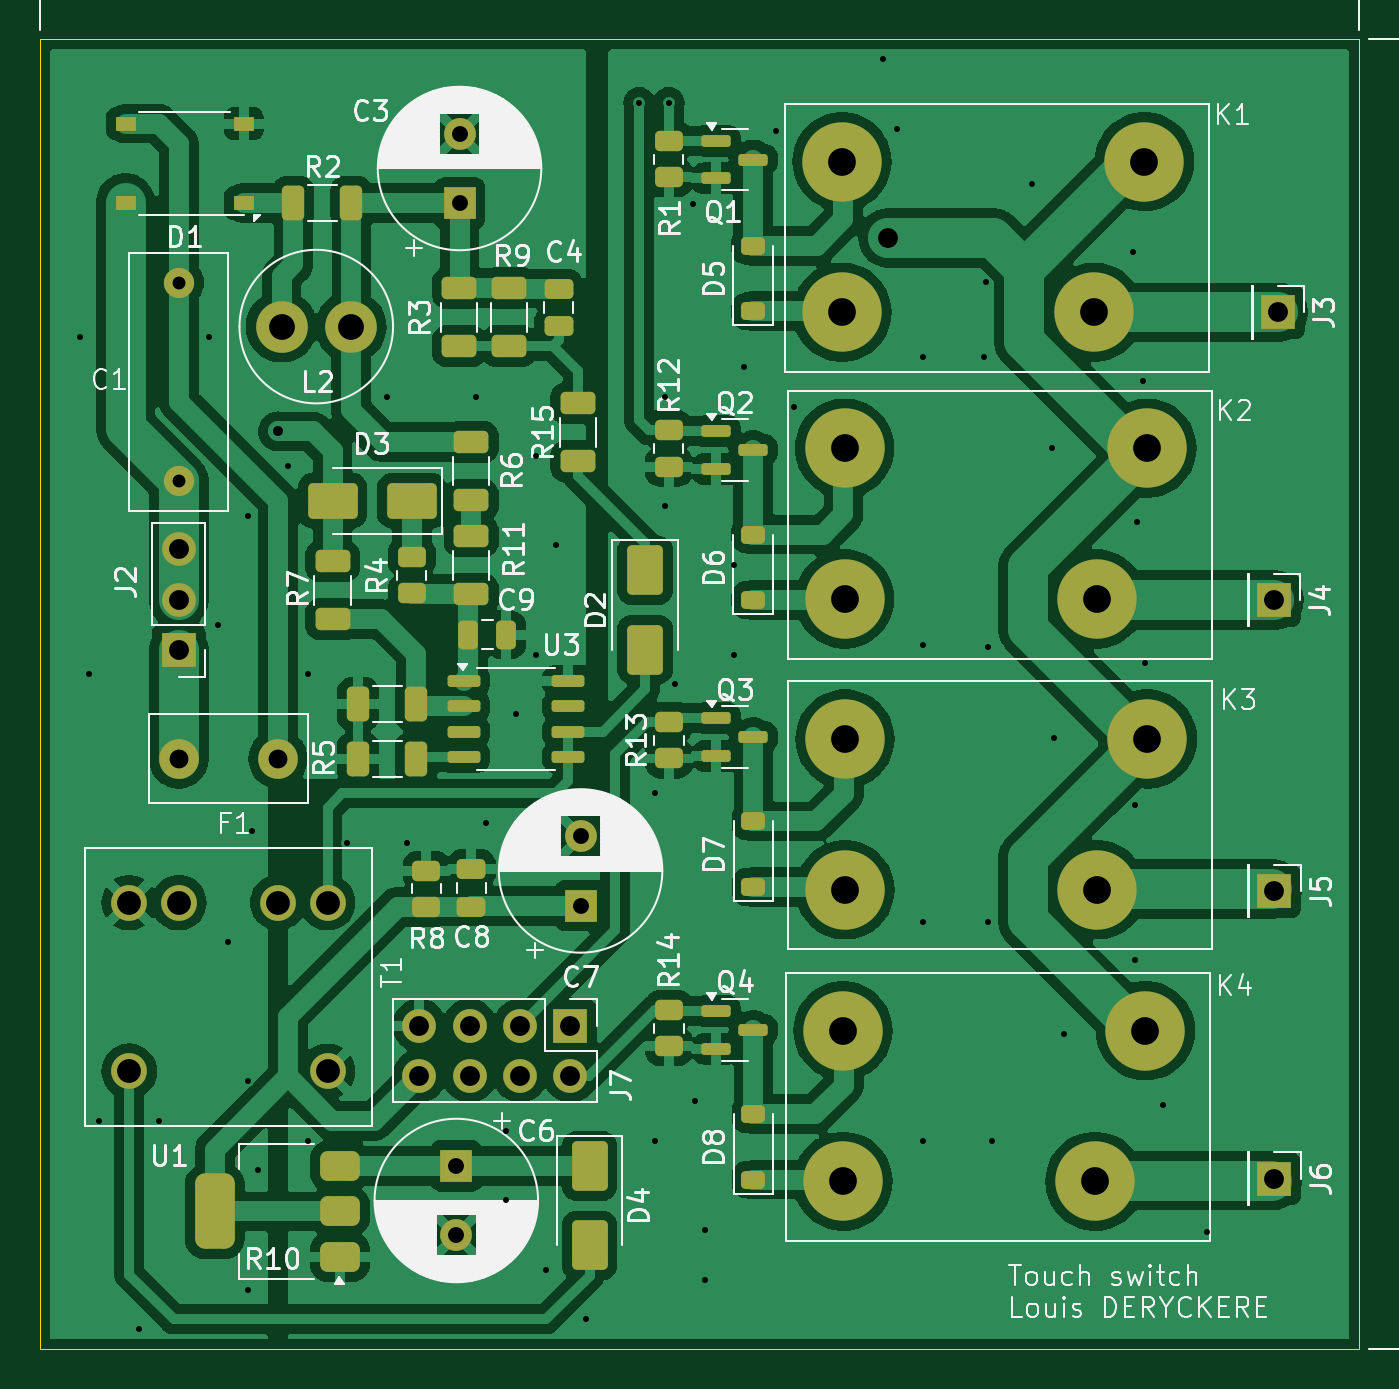
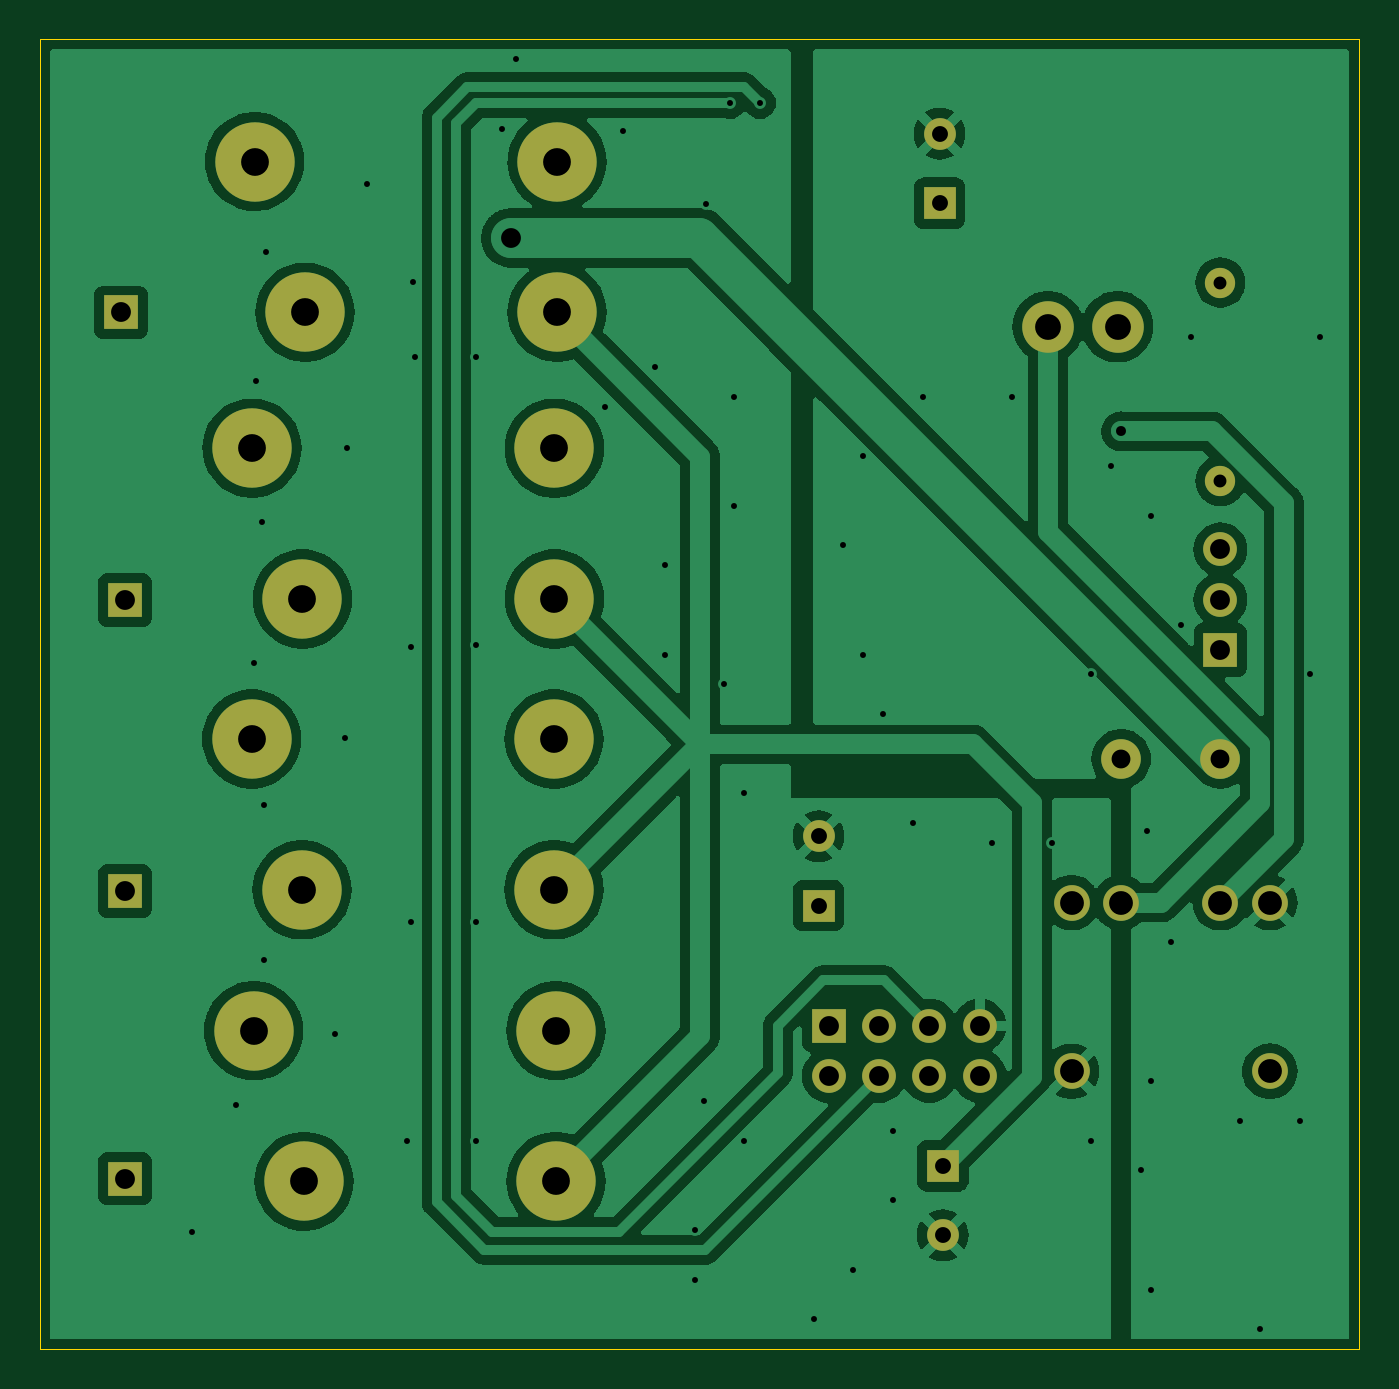
Circuit board: 11 layer files. Board 66.5 x 66.0 mm.
- bottom_copper: PCB_design-B_Cu.gbl (105005 bytes)
- bottom_mask: PCB_design-B_Mask.gbs (2039 bytes)
- paste: PCB_design-B_Paste.gbp (533 bytes)
- bottom_silk: PCB_design-B_Silkscreen.gbo (2049 bytes)
- outline: PCB_design-Edge_Cuts.gm1 (691 bytes)
- top_copper: PCB_design-F_Cu.gtl (180245 bytes)
- top_mask: PCB_design-F_Mask.gts (6095 bytes)
- paste: PCB_design-F_Paste.gtp (4584 bytes)
- top_silk: PCB_design-F_Silkscreen.gto (119266 bytes)
- drill: PCB_design-NPTH.drl (313 bytes)
- drill: PCB_design-PTH.drl (2524 bytes)

=== bottom_copper: PCB_design-B_Cu.gbl (105005 bytes, source omitted) ===
=== bottom_mask: PCB_design-B_Mask.gbs ===
G04 #@! TF.GenerationSoftware,KiCad,Pcbnew,8.0.2-8.0.2-0~ubuntu22.04.1*
G04 #@! TF.CreationDate,2024-05-20T14:29:37+07:00*
G04 #@! TF.ProjectId,PCB_design,5043425f-6465-4736-9967-6e2e6b696361,rev?*
G04 #@! TF.SameCoordinates,Original*
G04 #@! TF.FileFunction,Soldermask,Bot*
G04 #@! TF.FilePolarity,Negative*
%FSLAX46Y46*%
G04 Gerber Fmt 4.6, Leading zero omitted, Abs format (unit mm)*
G04 Created by KiCad (PCBNEW 8.0.2-8.0.2-0~ubuntu22.04.1) date 2024-05-20 14:29:37*
%MOMM*%
%LPD*%
G01*
G04 APERTURE LIST*
%ADD10C,4.000000*%
%ADD11R,1.700000X1.700000*%
%ADD12O,1.700000X1.700000*%
%ADD13R,1.600000X1.600000*%
%ADD14C,1.600000*%
%ADD15C,1.524000*%
%ADD16C,2.000000*%
%ADD17C,2.600000*%
%ADD18C,1.800000*%
G04 APERTURE END LIST*
D10*
X149215000Y-77950000D03*
X146675000Y-85550000D03*
X133975000Y-85550000D03*
X133975000Y-77950000D03*
X149315000Y-63250000D03*
X146775000Y-70850000D03*
X134075000Y-70850000D03*
X134075000Y-63250000D03*
X149300000Y-48600000D03*
X146760000Y-56200000D03*
X134060000Y-56200000D03*
X134060000Y-48600000D03*
X149165000Y-34150000D03*
X146625000Y-41750000D03*
X133925000Y-41750000D03*
X133925000Y-34150000D03*
D11*
X155710000Y-85410000D03*
X100500000Y-58775000D03*
D12*
X100500000Y-56235000D03*
X100500000Y-53695000D03*
D13*
X114650000Y-36252651D03*
D14*
X114650000Y-32752651D03*
D15*
X100500000Y-40250000D03*
X100500000Y-50250000D03*
D16*
X100500000Y-64250000D03*
X105500000Y-64250000D03*
D11*
X155700000Y-56250000D03*
X155900000Y-41750000D03*
D17*
X109180000Y-42470000D03*
X105680000Y-42470000D03*
D14*
X120750000Y-68152651D03*
D13*
X120750000Y-71652651D03*
D18*
X105500000Y-71500000D03*
X108000000Y-71500000D03*
X98000000Y-80000000D03*
X108000000Y-80000000D03*
X100500000Y-71500000D03*
X98000000Y-71500000D03*
D12*
X112620000Y-80240000D03*
X112620000Y-77700000D03*
X115160000Y-80240000D03*
X115160000Y-77700000D03*
X117700000Y-80240000D03*
X117700000Y-77700000D03*
X120240000Y-80240000D03*
D11*
X120240000Y-77700000D03*
X155710000Y-70910000D03*
D13*
X114487500Y-84762500D03*
D14*
X114487500Y-88262500D03*
M02*

=== paste: PCB_design-B_Paste.gbp ===
G04 #@! TF.GenerationSoftware,KiCad,Pcbnew,8.0.2-8.0.2-0~ubuntu22.04.1*
G04 #@! TF.CreationDate,2024-05-20T14:29:24+07:00*
G04 #@! TF.ProjectId,PCB_design,5043425f-6465-4736-9967-6e2e6b696361,rev?*
G04 #@! TF.SameCoordinates,Original*
G04 #@! TF.FileFunction,Paste,Bot*
G04 #@! TF.FilePolarity,Positive*
%FSLAX46Y46*%
G04 Gerber Fmt 4.6, Leading zero omitted, Abs format (unit mm)*
G04 Created by KiCad (PCBNEW 8.0.2-8.0.2-0~ubuntu22.04.1) date 2024-05-20 14:29:24*
%MOMM*%
%LPD*%
G01*
G04 APERTURE LIST*
G04 APERTURE END LIST*
M02*

=== bottom_silk: PCB_design-B_Silkscreen.gbo ===
G04 #@! TF.GenerationSoftware,KiCad,Pcbnew,8.0.2-8.0.2-0~ubuntu22.04.1*
G04 #@! TF.CreationDate,2024-05-20T14:29:31+07:00*
G04 #@! TF.ProjectId,PCB_design,5043425f-6465-4736-9967-6e2e6b696361,rev?*
G04 #@! TF.SameCoordinates,Original*
G04 #@! TF.FileFunction,Legend,Bot*
G04 #@! TF.FilePolarity,Positive*
%FSLAX46Y46*%
G04 Gerber Fmt 4.6, Leading zero omitted, Abs format (unit mm)*
G04 Created by KiCad (PCBNEW 8.0.2-8.0.2-0~ubuntu22.04.1) date 2024-05-20 14:29:31*
%MOMM*%
%LPD*%
G01*
G04 APERTURE LIST*
%ADD10C,4.000000*%
%ADD11R,1.700000X1.700000*%
%ADD12O,1.700000X1.700000*%
%ADD13R,1.600000X1.600000*%
%ADD14C,1.600000*%
%ADD15C,1.524000*%
%ADD16C,2.000000*%
%ADD17C,2.600000*%
%ADD18C,1.800000*%
G04 APERTURE END LIST*
%LPC*%
D10*
X149215000Y-77950000D03*
X146675000Y-85550000D03*
X133975000Y-85550000D03*
X133975000Y-77950000D03*
X149315000Y-63250000D03*
X146775000Y-70850000D03*
X134075000Y-70850000D03*
X134075000Y-63250000D03*
X149300000Y-48600000D03*
X146760000Y-56200000D03*
X134060000Y-56200000D03*
X134060000Y-48600000D03*
X149165000Y-34150000D03*
X146625000Y-41750000D03*
X133925000Y-41750000D03*
X133925000Y-34150000D03*
D11*
X155710000Y-85410000D03*
X100500000Y-58775000D03*
D12*
X100500000Y-56235000D03*
X100500000Y-53695000D03*
D13*
X114650000Y-36252651D03*
D14*
X114650000Y-32752651D03*
D15*
X100500000Y-40250000D03*
X100500000Y-50250000D03*
D16*
X100500000Y-64250000D03*
X105500000Y-64250000D03*
D11*
X155700000Y-56250000D03*
X155900000Y-41750000D03*
D17*
X109180000Y-42470000D03*
X105680000Y-42470000D03*
D14*
X120750000Y-68152651D03*
D13*
X120750000Y-71652651D03*
D18*
X105500000Y-71500000D03*
X108000000Y-71500000D03*
X98000000Y-80000000D03*
X108000000Y-80000000D03*
X100500000Y-71500000D03*
X98000000Y-71500000D03*
D12*
X112620000Y-80240000D03*
X112620000Y-77700000D03*
X115160000Y-80240000D03*
X115160000Y-77700000D03*
X117700000Y-80240000D03*
X117700000Y-77700000D03*
X120240000Y-80240000D03*
D11*
X120240000Y-77700000D03*
X155710000Y-70910000D03*
D13*
X114487500Y-84762500D03*
D14*
X114487500Y-88262500D03*
%LPD*%
M02*

=== outline: PCB_design-Edge_Cuts.gm1 ===
G04 #@! TF.GenerationSoftware,KiCad,Pcbnew,8.0.2-8.0.2-0~ubuntu22.04.1*
G04 #@! TF.CreationDate,2024-05-20T14:29:40+07:00*
G04 #@! TF.ProjectId,PCB_design,5043425f-6465-4736-9967-6e2e6b696361,rev?*
G04 #@! TF.SameCoordinates,Original*
G04 #@! TF.FileFunction,Profile,NP*
%FSLAX46Y46*%
G04 Gerber Fmt 4.6, Leading zero omitted, Abs format (unit mm)*
G04 Created by KiCad (PCBNEW 8.0.2-8.0.2-0~ubuntu22.04.1) date 2024-05-20 14:29:40*
%MOMM*%
%LPD*%
G01*
G04 APERTURE LIST*
G04 #@! TA.AperFunction,Profile*
%ADD10C,0.050000*%
G04 #@! TD*
G04 APERTURE END LIST*
D10*
X93500000Y-28000000D02*
X160000000Y-28000000D01*
X160000000Y-94000000D01*
X93500000Y-94000000D01*
X93500000Y-28000000D01*
M02*

=== top_copper: PCB_design-F_Cu.gtl (180245 bytes, source omitted) ===
=== top_mask: PCB_design-F_Mask.gts (6095 bytes, source omitted) ===
=== paste: PCB_design-F_Paste.gtp ===
G04 #@! TF.GenerationSoftware,KiCad,Pcbnew,8.0.2-8.0.2-0~ubuntu22.04.1*
G04 #@! TF.CreationDate,2024-05-20T14:29:21+07:00*
G04 #@! TF.ProjectId,PCB_design,5043425f-6465-4736-9967-6e2e6b696361,rev?*
G04 #@! TF.SameCoordinates,Original*
G04 #@! TF.FileFunction,Paste,Top*
G04 #@! TF.FilePolarity,Positive*
%FSLAX46Y46*%
G04 Gerber Fmt 4.6, Leading zero omitted, Abs format (unit mm)*
G04 Created by KiCad (PCBNEW 8.0.2-8.0.2-0~ubuntu22.04.1) date 2024-05-20 14:29:21*
%MOMM*%
%LPD*%
G01*
G04 APERTURE LIST*
G04 Aperture macros list*
%AMRoundRect*
0 Rectangle with rounded corners*
0 $1 Rounding radius*
0 $2 $3 $4 $5 $6 $7 $8 $9 X,Y pos of 4 corners*
0 Add a 4 corners polygon primitive as box body*
4,1,4,$2,$3,$4,$5,$6,$7,$8,$9,$2,$3,0*
0 Add four circle primitives for the rounded corners*
1,1,$1+$1,$2,$3*
1,1,$1+$1,$4,$5*
1,1,$1+$1,$6,$7*
1,1,$1+$1,$8,$9*
0 Add four rect primitives between the rounded corners*
20,1,$1+$1,$2,$3,$4,$5,0*
20,1,$1+$1,$4,$5,$6,$7,0*
20,1,$1+$1,$6,$7,$8,$9,0*
20,1,$1+$1,$8,$9,$2,$3,0*%
G04 Aperture macros list end*
%ADD10RoundRect,0.150000X-0.675000X-0.150000X0.675000X-0.150000X0.675000X0.150000X-0.675000X0.150000X0*%
%ADD11RoundRect,0.250000X0.450000X-0.262500X0.450000X0.262500X-0.450000X0.262500X-0.450000X-0.262500X0*%
%ADD12RoundRect,0.225000X0.375000X-0.225000X0.375000X0.225000X-0.375000X0.225000X-0.375000X-0.225000X0*%
%ADD13RoundRect,0.250000X-0.475000X0.250000X-0.475000X-0.250000X0.475000X-0.250000X0.475000X0.250000X0*%
%ADD14RoundRect,0.250000X-0.625000X0.312500X-0.625000X-0.312500X0.625000X-0.312500X0.625000X0.312500X0*%
%ADD15RoundRect,0.250000X-0.650000X1.000000X-0.650000X-1.000000X0.650000X-1.000000X0.650000X1.000000X0*%
%ADD16RoundRect,0.250000X1.000000X0.650000X-1.000000X0.650000X-1.000000X-0.650000X1.000000X-0.650000X0*%
%ADD17RoundRect,0.150000X-0.587500X-0.150000X0.587500X-0.150000X0.587500X0.150000X-0.587500X0.150000X0*%
%ADD18RoundRect,0.375000X0.625000X0.375000X-0.625000X0.375000X-0.625000X-0.375000X0.625000X-0.375000X0*%
%ADD19RoundRect,0.500000X0.500000X1.400000X-0.500000X1.400000X-0.500000X-1.400000X0.500000X-1.400000X0*%
%ADD20RoundRect,0.250000X-0.312500X-0.625000X0.312500X-0.625000X0.312500X0.625000X-0.312500X0.625000X0*%
%ADD21RoundRect,0.250000X-0.450000X0.262500X-0.450000X-0.262500X0.450000X-0.262500X0.450000X0.262500X0*%
%ADD22R,1.000000X0.700000*%
%ADD23RoundRect,0.250000X-0.250000X-0.475000X0.250000X-0.475000X0.250000X0.475000X-0.250000X0.475000X0*%
G04 APERTURE END LIST*
D10*
X120125000Y-60345000D03*
X120125000Y-61615000D03*
X120125000Y-62885000D03*
X120125000Y-64155000D03*
X114875000Y-64155000D03*
X114875000Y-62885000D03*
X114875000Y-61615000D03*
X114875000Y-60345000D03*
D11*
X112250000Y-54087500D03*
X112250000Y-55912500D03*
D12*
X129460000Y-67410000D03*
X129460000Y-70710000D03*
D13*
X115250000Y-69800000D03*
X115250000Y-71700000D03*
D14*
X120600000Y-46337500D03*
X120600000Y-49262500D03*
D11*
X125210000Y-62410000D03*
X125210000Y-64235000D03*
D12*
X129450000Y-38400000D03*
X129450000Y-41700000D03*
D11*
X125210000Y-76910000D03*
X125210000Y-78735000D03*
D15*
X124000000Y-54750000D03*
X124000000Y-58750000D03*
D14*
X117140000Y-40530000D03*
X117140000Y-43455000D03*
D16*
X108250000Y-51250000D03*
X112250000Y-51250000D03*
D12*
X129460000Y-82160000D03*
X129460000Y-85460000D03*
D17*
X129460000Y-63160000D03*
X127585000Y-64110000D03*
X127585000Y-62210000D03*
D13*
X119640000Y-40555000D03*
X119640000Y-42455000D03*
D14*
X114640000Y-40530000D03*
X114640000Y-43455000D03*
D11*
X125200000Y-47700000D03*
X125200000Y-49525000D03*
D17*
X129450000Y-48700000D03*
X127575000Y-49650000D03*
X127575000Y-47750000D03*
D14*
X108250000Y-57212500D03*
X108250000Y-54287500D03*
D17*
X129460000Y-77910000D03*
X127585000Y-78860000D03*
X127585000Y-76960000D03*
D14*
X115250000Y-55962500D03*
X115250000Y-53037500D03*
D18*
X108617500Y-89362500D03*
X108617500Y-87062500D03*
D19*
X102317500Y-87062500D03*
D18*
X108617500Y-84762500D03*
D14*
X115250000Y-51212500D03*
X115250000Y-48287500D03*
D11*
X125200000Y-33125000D03*
X125200000Y-34950000D03*
D17*
X129450000Y-34050000D03*
X127575000Y-35000000D03*
X127575000Y-33100000D03*
D20*
X112462500Y-61500000D03*
X109537500Y-61500000D03*
X112462500Y-64250000D03*
X109537500Y-64250000D03*
D21*
X112980000Y-69887500D03*
X112980000Y-71712500D03*
D20*
X106275000Y-36240000D03*
X109200000Y-36240000D03*
D15*
X121207500Y-84772500D03*
X121207500Y-88772500D03*
D12*
X129450000Y-52950000D03*
X129450000Y-56250000D03*
D22*
X103775000Y-36240000D03*
X103775000Y-32240000D03*
X97825000Y-32240000D03*
X97825000Y-36240000D03*
D23*
X117000000Y-58000000D03*
X115100000Y-58000000D03*
M02*

=== top_silk: PCB_design-F_Silkscreen.gto (119266 bytes, source omitted) ===
=== drill: PCB_design-NPTH.drl ===
M48
; DRILL file {KiCad 8.0.2-8.0.2-0~ubuntu22.04.1} date 2024-05-20T14:30:32+0700
; FORMAT={-:-/ absolute / metric / decimal}
; #@! TF.CreationDate,2024-05-20T14:30:32+07:00
; #@! TF.GenerationSoftware,Kicad,Pcbnew,8.0.2-8.0.2-0~ubuntu22.04.1
; #@! TF.FileFunction,NonPlated,1,2,NPTH
FMAT,2
METRIC
%
G90
G05
M30

=== drill: PCB_design-PTH.drl ===
M48
; DRILL file {KiCad 8.0.2-8.0.2-0~ubuntu22.04.1} date 2024-05-20T14:30:32+0700
; FORMAT={-:-/ absolute / metric / decimal}
; #@! TF.CreationDate,2024-05-20T14:30:32+07:00
; #@! TF.GenerationSoftware,Kicad,Pcbnew,8.0.2-8.0.2-0~ubuntu22.04.1
; #@! TF.FileFunction,Plated,1,2,PTH
FMAT,2
METRIC
; #@! TA.AperFunction,Plated,PTH,ViaDrill
T1C0.300
; #@! TA.AperFunction,Plated,PTH,ViaDrill
T2C0.500
; #@! TA.AperFunction,Plated,PTH,ComponentDrill
T3C0.650
; #@! TA.AperFunction,Plated,PTH,ComponentDrill
T4C0.800
; #@! TA.AperFunction,Plated,PTH,ComponentDrill
T5C0.950
; #@! TA.AperFunction,Plated,PTH,ViaDrill
T6C1.000
; #@! TA.AperFunction,Plated,PTH,ComponentDrill
T7C1.000
; #@! TA.AperFunction,Plated,PTH,ComponentDrill
T8C1.200
; #@! TA.AperFunction,Plated,PTH,ComponentDrill
T9C1.300
; #@! TA.AperFunction,Plated,PTH,ComponentDrill
T10C1.400
%
G90
G05
T1
X95.5Y-43.0
X96.0Y-60.0
X96.5Y-82.5
X98.5Y-93.0
X99.5Y-82.5
X102.0Y-43.0
X102.5Y-57.5
X103.0Y-73.5
X104.0Y-52.0
X104.0Y-80.5
X104.0Y-91.0
X104.2Y-67.9
X104.5Y-85.0
X106.0Y-49.5
X107.0Y-60.0
X107.0Y-83.5
X109.0Y-68.5
X111.0Y-46.0
X112.0Y-68.5
X115.5Y-46.0
X116.0Y-67.5
X117.0Y-83.0
X117.0Y-86.5
X117.5Y-62.0
X118.5Y-49.0
X118.5Y-59.0
X119.0Y-90.0
X119.5Y-53.5
X121.0Y-92.5
X123.7Y-31.2
X124.5Y-66.0
X124.5Y-83.5
X125.0Y-46.0
X125.0Y-51.5
X125.2Y-31.2
X125.5Y-60.5
X126.4Y-36.3
X126.5Y-81.5
X127.0Y-88.0
X127.0Y-90.5
X128.5Y-54.5
X128.5Y-59.0
X129.0Y-44.5
X130.6Y-32.6
X131.5Y-46.5
X136.0Y-29.0
X136.7Y-32.5
X138.0Y-44.0
X138.0Y-58.5
X138.0Y-72.5
X138.0Y-83.5
X141.1Y-44.0
X141.2Y-40.2
X141.3Y-58.6
X141.3Y-72.5
X141.5Y-83.5
X143.5Y-35.3
X144.5Y-48.6
X144.6Y-63.2
X145.1Y-78.1
X148.6Y-38.7
X148.7Y-66.6
X148.7Y-74.4
X148.8Y-52.3
X149.1Y-45.2
X149.2Y-59.4
X150.1Y-81.7
X152.3Y-88.1
T2
X105.5Y-47.75
T3
X100.5Y-40.25
X100.5Y-50.25
T4
X114.487Y-84.763
X114.487Y-88.263
X114.65Y-32.753
X114.65Y-36.253
X120.75Y-68.153
X120.75Y-71.653
T5
X100.5Y-64.25
X105.5Y-64.25
T6
X136.25Y-38.0
T7
X100.5Y-53.695
X100.5Y-56.235
X100.5Y-58.775
X112.62Y-77.7
X112.62Y-80.24
X115.16Y-77.7
X115.16Y-80.24
X117.7Y-77.7
X117.7Y-80.24
X120.24Y-77.7
X120.24Y-80.24
X155.7Y-56.25
X155.71Y-70.91
X155.71Y-85.41
X155.9Y-41.75
T8
X98.0Y-71.5
X98.0Y-80.0
X100.5Y-71.5
X105.5Y-71.5
X108.0Y-71.5
X108.0Y-80.0
T9
X105.68Y-42.47
X109.18Y-42.47
T10
X133.925Y-34.15
X133.925Y-41.75
X133.975Y-77.95
X133.975Y-85.55
X134.06Y-48.6
X134.06Y-56.2
X134.075Y-63.25
X134.075Y-70.85
X146.625Y-41.75
X146.675Y-85.55
X146.76Y-56.2
X146.775Y-70.85
X149.165Y-34.15
X149.215Y-77.95
X149.3Y-48.6
X149.315Y-63.25
M30
